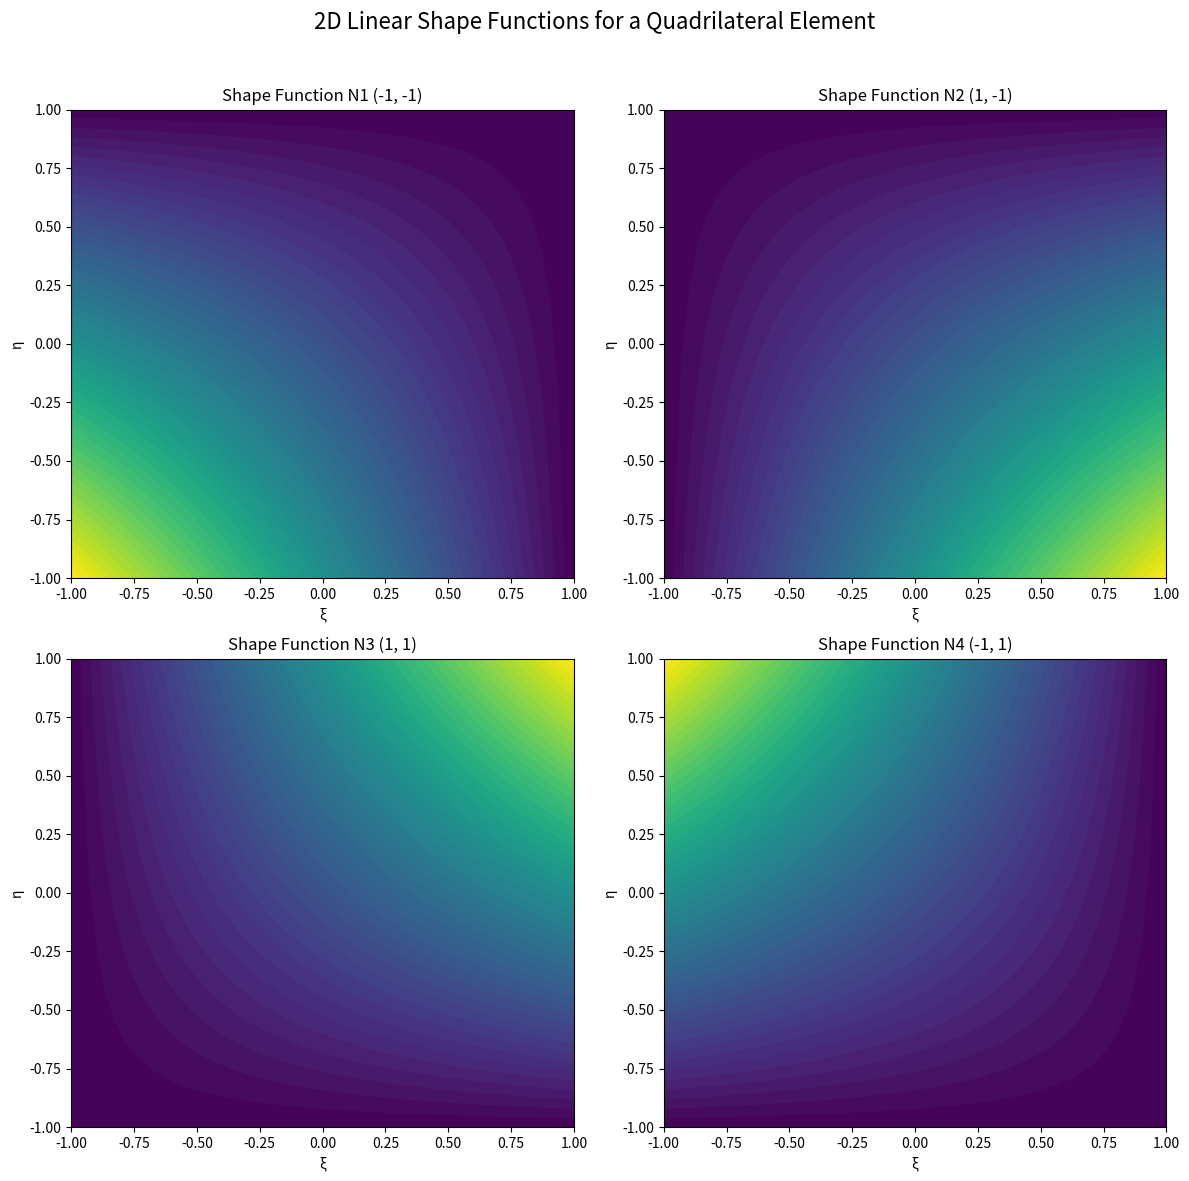

This figure's Python source:
import numpy as np
import matplotlib.pyplot as plt

def plot_shape_functions_quad():
    # Define local coordinates for the 2D quadrilateral element
    xi = np.linspace(-1, 1, 100)
    eta = np.linspace(-1, 1, 100)
    xi, eta = np.meshgrid(xi, eta)
    
    # Shape functions for a 2D quadrilateral element
    N1 = 0.25 * (1 - xi) * (1 - eta)  # Node 1: (-1, -1)
    N2 = 0.25 * (1 + xi) * (1 - eta)  # Node 2: (1, -1)
    N3 = 0.25 * (1 + xi) * (1 + eta)  # Node 3: (1, 1)
    N4 = 0.25 * (1 - xi) * (1 + eta)  # Node 4: (-1, 1)
    
    # Plot the shape functions
    fig, axs = plt.subplots(2, 2, figsize=(12, 12))
    fig.suptitle('2D Linear Shape Functions for a Quadrilateral Element', fontsize=16)
    
    # N1 plot
    axs[0, 0].contourf(xi, eta, N1, levels=50, cmap="viridis")
    axs[0, 0].set_title('Shape Function N1 (-1, -1)')
    axs[0, 0].set_xlabel('ξ')
    axs[0, 0].set_ylabel('η')

    # N2 plot
    axs[0, 1].contourf(xi, eta, N2, levels=50, cmap="viridis")
    axs[0, 1].set_title('Shape Function N2 (1, -1)')
    axs[0, 1].set_xlabel('ξ')
    axs[0, 1].set_ylabel('η')

    # N3 plot
    axs[1, 0].contourf(xi, eta, N3, levels=50, cmap="viridis")
    axs[1, 0].set_title('Shape Function N3 (1, 1)')
    axs[1, 0].set_xlabel('ξ')
    axs[1, 0].set_ylabel('η')

    # N4 plot
    axs[1, 1].contourf(xi, eta, N4, levels=50, cmap="viridis")
    axs[1, 1].set_title('Shape Function N4 (-1, 1)')
    axs[1, 1].set_xlabel('ξ')
    axs[1, 1].set_ylabel('η')

    plt.tight_layout(rect=[0, 0, 1, 0.96])
    plt.show()

plot_shape_functions_quad()
